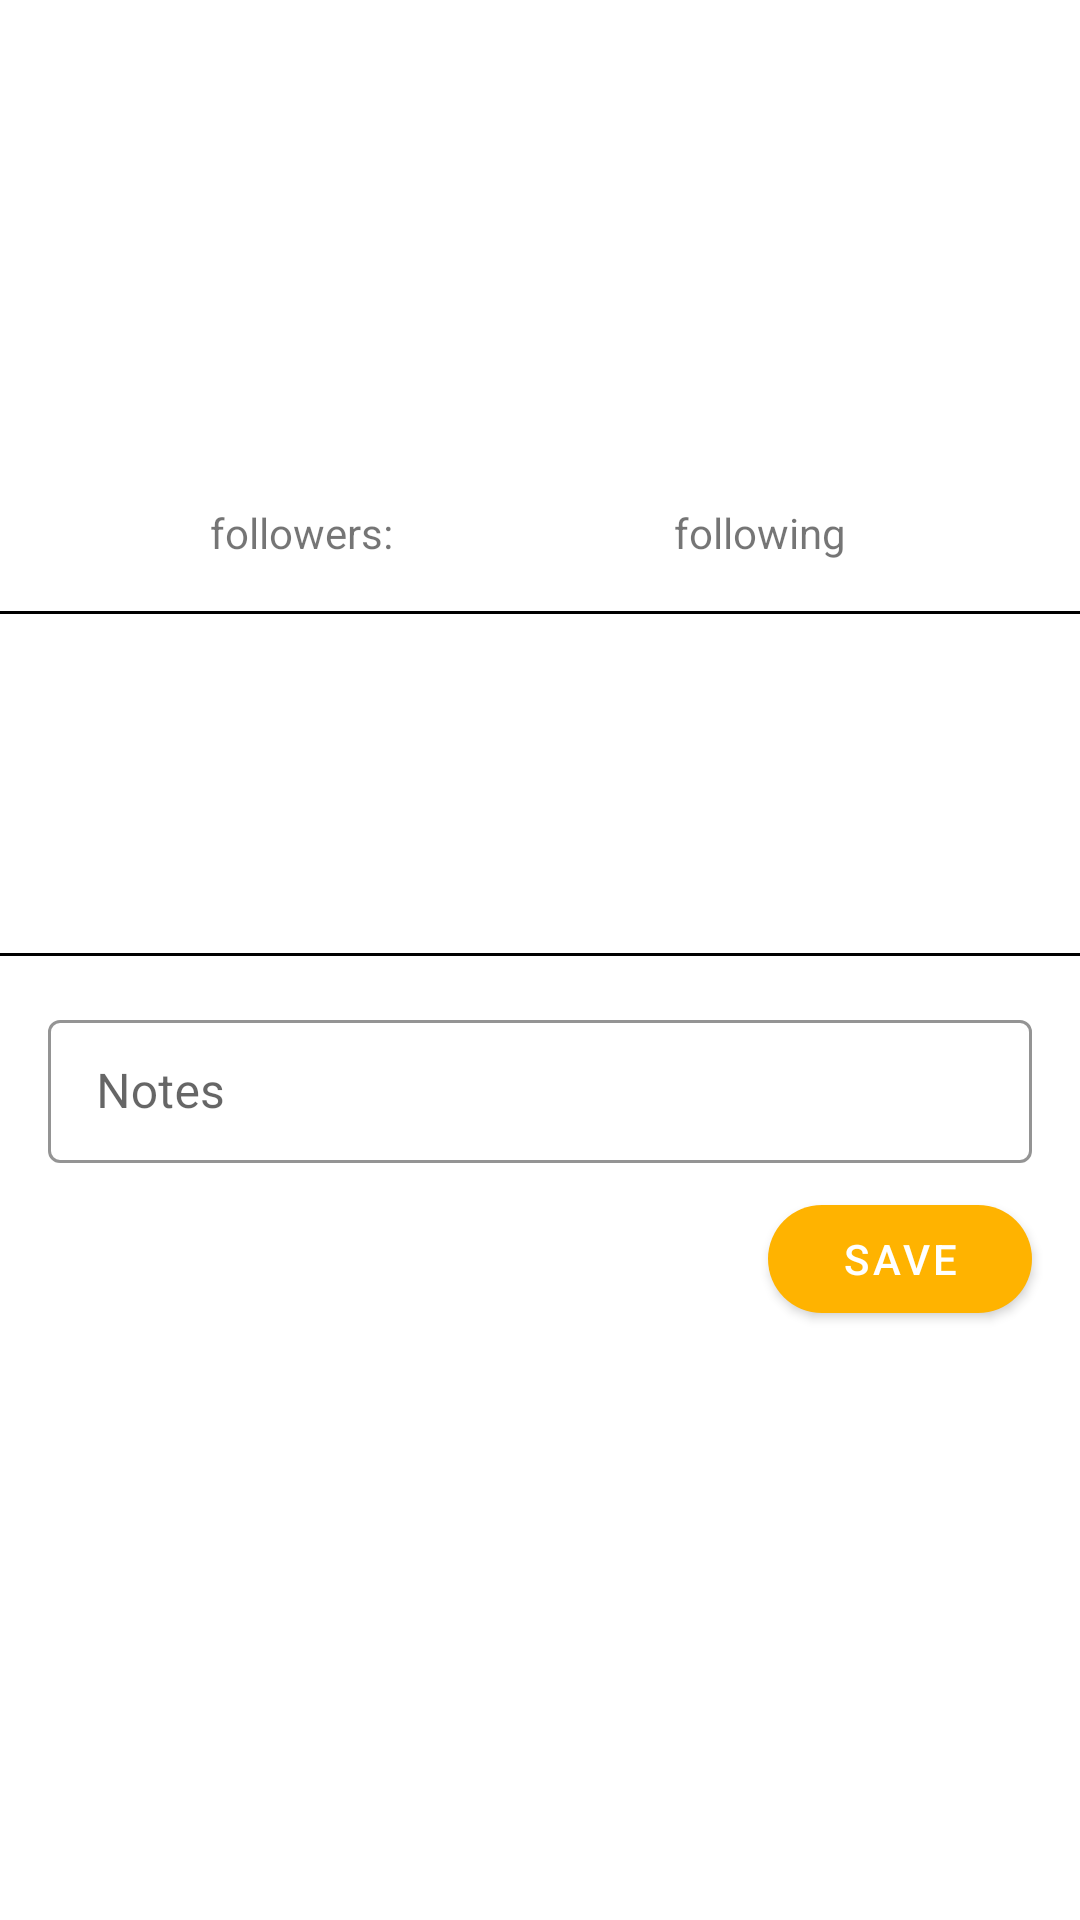

Reconstruct the res/layout file that produces this screen, plus the resources it refers to.
<!-- AndroidManifest.xml: application theme Theme.GithubUsers -->
<!-- res/layout/fragment_profile.xml -->
<?xml version="1.0" encoding="utf-8"?>
<androidx.constraintlayout.widget.ConstraintLayout xmlns:android="http://schemas.android.com/apk/res/android"
    xmlns:app="http://schemas.android.com/apk/res-auto"
    xmlns:tools="http://schemas.android.com/tools"
    android:layout_width="match_parent"
    android:layout_height="match_parent"
    tools:context=".view.profile.ProfileFragment">

    <androidx.core.widget.NestedScrollView
        android:layout_width="0dp"
        android:layout_height="0dp"
        app:layout_constraintBottom_toBottomOf="parent"
        app:layout_constraintEnd_toEndOf="parent"
        app:layout_constraintStart_toStartOf="parent"
        app:layout_constraintTop_toTopOf="parent">

        <androidx.constraintlayout.widget.ConstraintLayout
            android:layout_width="match_parent"
            android:layout_height="wrap_content">

            <ImageView
                android:id="@+id/profile_imageview"
                android:layout_width="0dp"
                android:layout_height="150dp"
                android:contentDescription="@string/profile_image"
                android:scaleType="centerCrop"
                app:layout_constraintEnd_toEndOf="parent"
                app:layout_constraintStart_toStartOf="parent"
                app:layout_constraintTop_toTopOf="parent"
                tools:src="@tools:sample/avatars" />

            <LinearLayout
                android:id="@+id/profile_followers_container"
                android:layout_width="wrap_content"
                android:layout_height="wrap_content"
                android:layout_marginStart="16dp"
                android:layout_marginTop="16dp"
                android:layout_marginEnd="16dp"
                android:orientation="horizontal"
                app:layout_constrainedWidth="true"
                app:layout_constraintEnd_toStartOf="@+id/profile_following_container"
                app:layout_constraintHorizontal_bias="0.5"
                app:layout_constraintStart_toStartOf="parent"
                app:layout_constraintTop_toBottomOf="@+id/profile_imageview">

                <TextView
                    android:layout_width="wrap_content"
                    android:layout_height="wrap_content"
                    android:layout_marginEnd="8dp"
                    android:text="@string/followers"
                    android:textSize="14sp" />

                <TextView
                    android:id="@+id/profile_tv_followers"
                    android:layout_width="wrap_content"
                    android:layout_height="wrap_content"
                    android:textSize="16sp"
                    tools:text="121" />

            </LinearLayout>

            <LinearLayout
                android:id="@+id/profile_following_container"
                android:layout_width="wrap_content"
                android:layout_height="wrap_content"
                android:layout_marginStart="16dp"
                android:layout_marginTop="16dp"
                android:layout_marginEnd="16dp"
                android:orientation="horizontal"
                app:layout_constrainedWidth="true"
                app:layout_constraintEnd_toEndOf="parent"
                app:layout_constraintHorizontal_bias="0.5"
                app:layout_constraintStart_toEndOf="@+id/profile_followers_container"
                app:layout_constraintTop_toBottomOf="@+id/profile_imageview">

                <TextView
                    android:layout_width="wrap_content"
                    android:layout_height="wrap_content"
                    android:layout_marginEnd="8dp"
                    android:text="@string/following"
                    android:textSize="14sp" />

                <TextView
                    android:id="@+id/profile_tv_following"
                    android:layout_width="wrap_content"
                    android:layout_height="wrap_content"
                    android:textSize="16sp"
                    tools:text="234" />

            </LinearLayout>

            <View
                android:id="@+id/profile_top_divider"
                android:layout_width="wrap_content"
                android:layout_height="1dp"
                android:layout_marginTop="16dp"
                android:background="@color/black"
                app:layout_constraintEnd_toEndOf="parent"
                app:layout_constraintStart_toStartOf="parent"
                app:layout_constraintTop_toBottomOf="@+id/profile_followers_container" />

            <TextView
                android:id="@+id/profile_tv_info_name"
                android:layout_width="0dp"
                android:layout_height="wrap_content"
                android:layout_marginHorizontal="16dp"
                android:layout_marginTop="16dp"
                android:fontFamily="sans-serif-black"
                android:textSize="24sp"
                app:layout_constraintEnd_toEndOf="parent"
                app:layout_constraintStart_toStartOf="parent"
                app:layout_constraintTop_toBottomOf="@+id/profile_top_divider"
                tools:text="John Doe" />

            <TextView
                android:id="@+id/profile_tv_company"
                android:layout_width="0dp"
                android:layout_height="wrap_content"
                android:layout_marginTop="4dp"
                android:textSize="16sp"
                app:layout_constraintEnd_toEndOf="@+id/profile_tv_info_name"
                app:layout_constraintStart_toStartOf="@+id/profile_tv_info_name"
                app:layout_constraintTop_toBottomOf="@+id/profile_tv_info_name"
                tools:text="Apple" />

            <TextView
                android:id="@+id/profile_tv_blog"
                android:layout_width="0dp"
                android:layout_height="wrap_content"
                android:layout_marginTop="4dp"
                app:layout_constraintEnd_toEndOf="@+id/profile_tv_company"
                app:layout_constraintStart_toStartOf="@+id/profile_tv_company"
                app:layout_constraintTop_toBottomOf="@+id/profile_tv_company"
                tools:text="www.apple.com" />

            <View
                android:id="@+id/profile_bottom_divider"
                android:layout_width="wrap_content"
                android:layout_height="1dp"
                android:layout_marginTop="16dp"
                android:background="@color/black"
                app:layout_constraintEnd_toEndOf="parent"
                app:layout_constraintStart_toStartOf="parent"
                app:layout_constraintTop_toBottomOf="@+id/profile_tv_blog" />

            <com.google.android.material.textfield.TextInputLayout
                android:id="@+id/textInputLayout"
                style="@style/NotesTextInputLayoutStyle"
                android:layout_width="0dp"
                android:layout_height="wrap_content"
                android:layout_marginHorizontal="16dp"
                android:layout_marginStart="16dp"
                android:layout_marginTop="16dp"
                android:layout_marginEnd="16dp"
                android:hint="@string/notes_title"
                app:layout_constraintEnd_toEndOf="parent"
                app:layout_constraintStart_toStartOf="parent"
                app:layout_constraintTop_toBottomOf="@+id/profile_bottom_divider">

                <com.google.android.material.textfield.TextInputEditText
                    android:id="@+id/profile_et_note"
                    android:layout_width="match_parent"
                    android:layout_height="wrap_content" />

            </com.google.android.material.textfield.TextInputLayout>

            <com.google.android.material.button.MaterialButton
                android:layout_width="wrap_content"
                android:layout_height="wrap_content"
                android:layout_marginTop="8dp"
                android:text="@string/save"
                app:backgroundTint="@color/secondaryColor"
                app:cornerRadius="24dp"
                app:layout_constraintBottom_toBottomOf="parent"
                app:layout_constraintEnd_toEndOf="@+id/textInputLayout"
                app:layout_constraintTop_toBottomOf="@+id/textInputLayout" />

        </androidx.constraintlayout.widget.ConstraintLayout>

    </androidx.core.widget.NestedScrollView>

</androidx.constraintlayout.widget.ConstraintLayout>
<!-- resources referenced by this layout -->
<resources>
  <color name="black">#FF000000</color>
  <color name="secondaryColor">#ffb300</color>
  <string name="followers">followers:</string>
  <string name="following">following</string>
  <string name="notes_title">Notes</string>
  <string name="profile_image">profile image</string>
  <string name="save">Save</string>
  <style name="NotesTextInputLayoutStyle" parent="Widget.MaterialComponents.TextInputLayout.OutlinedBox.Dense">
          <item name="boxStrokeColor">@color/secondaryColor</item>
          <item name="boxStrokeWidth">1dp</item>
          <item name="hintTextColor">@color/secondaryColor</item>
      </style>
  <style name="Theme.GithubUsers" parent="Theme.MaterialComponents.DayNight.NoActionBar">
          
          <item name="colorPrimary">@color/primaryDayColor</item>
          <item name="colorPrimaryVariant">@color/primaryDarkDayColor</item>
          <item name="colorOnPrimary">@color/white</item>
          
          <item name="colorSecondary">@color/secondaryColor</item>
          <item name="colorSecondaryVariant">@color/secondaryDarkColor</item>
          <item name="colorOnSecondary">@color/white</item>
          
          <item name="android:statusBarColor" tools:targetApi="l">?attr/colorPrimary</item>
          
      </style>
  <color name="primaryDayColor">#eceff1</color>
  <color name="primaryDarkDayColor">#babdbe</color>
  <color name="white">#FFFFFFFF</color>
  <color name="secondaryDarkColor">#c68400</color>
</resources>
